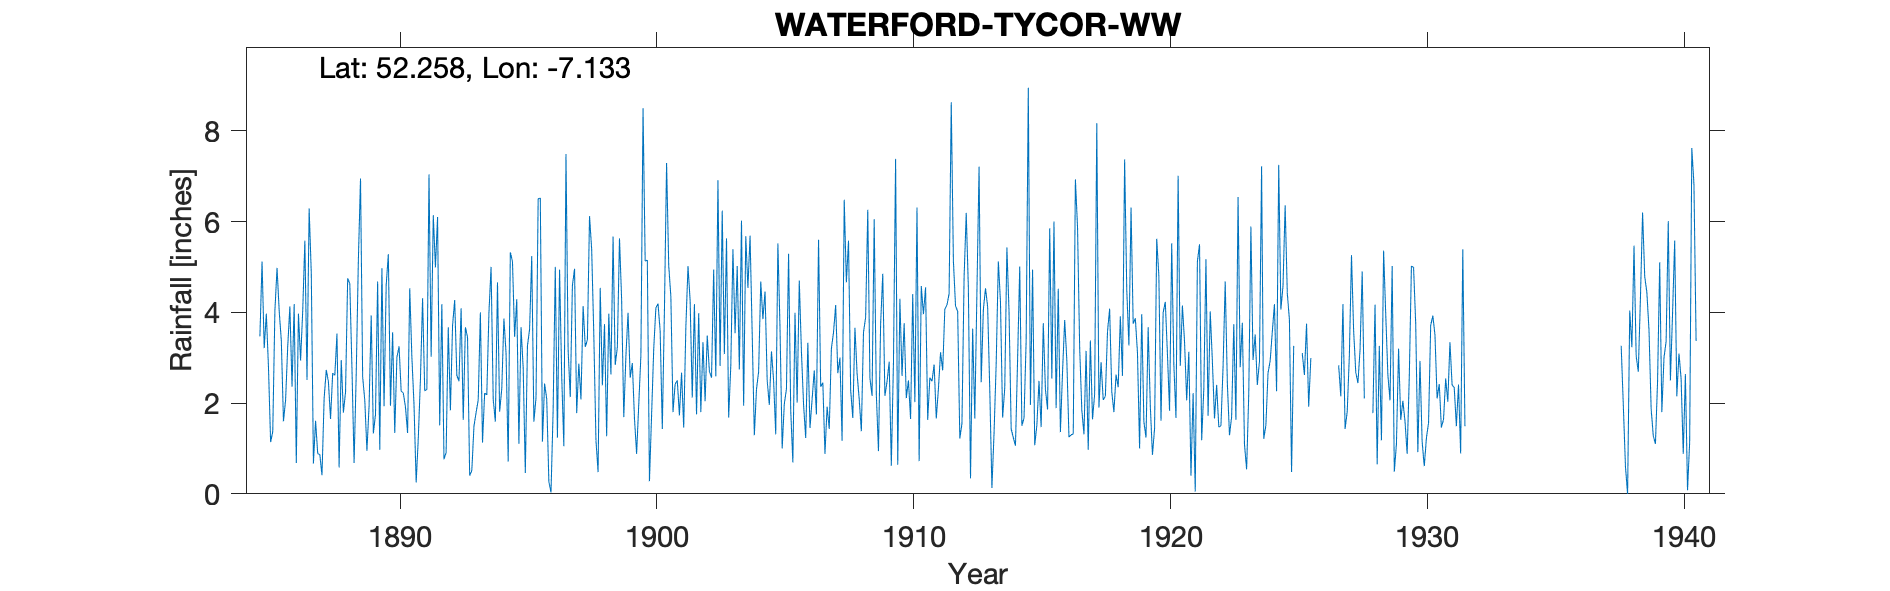

Source data for this figure (header and first rows):
WATERFORD, TICOR, , , , , , , , , , , , , , , , , , , , , , , 
Grid ref, IS5924912125, Long, -7.133, Lat, 52.26, Elevation, 171, ft, , , , , , , , , , , , , , , 
Station no, 6037/6, , , , , , , , , , , , , , , , , , , , , , 
, 1880, 1881, 1882, 1883, 1884, 1885, 1886, 1887, 1888, 1889, 1890, 1891, 1892, 1893, 1894, 1895, 1896, 1897, 1898, 1899, 1900, 1901, 1902
January, , , , , , 3.47, 2.07, 4.86, 3.53, 2.58, 5.28, 1.96, 1.51, 3.67, 5, 4.29, 1.15, 3.17, 3.5, 5.63, 5.13, 4.35, 1.75
February, , , , , , 5.12, 3.26, 0.67, 0.58, 2.06, 1.94, 0.25, 4.18, 3.45, 2.08, 1.1, 2.43, 2.13, 1.18, 4.28, 5.15, 1.8, 3.98
March, , , , , , 3.21, 4.13, 1.61, 2.95, 0.95, 3.56, 1.23, 0.76, 0.4, 1.59, 3.67, 2.09, 4.59, 0.48, 1.69, 0.28, 2.42, 1.8
April, , , , , , 3.97, 2.36, 0.89, 1.79, 1.93, 1.34, 2.53, 0.91, 0.51, 4.66, 2.78, 0.27, 4.96, 4.54, 3.04, 1.74, 2.5, 3.34
May, , , , , , 2.79, 4.18, 0.86, 2.24, 3.93, 3.01, 4.31, 3.67, 1.49, 1.81, 0.46, 0.03, 1.78, 2.39, 3.99, 3.2, 1.73, 2.04
June, , , , , , 1.14, 0.68, 0.41, 4.75, 1.33, 3.25, 2.27, 1.84, 1.79, 2.32, 3.26, 1.85, 2.87, 3.74, 2.56, 4.1, 2.67, 3.49
July, , , , , , 1.37, 3.97, 2.1, 4.63, 1.75, 2.26, 2.3, 3.7, 2.07, 3.86, 3.63, 5, 2.08, 1.27, 2.88, 4.19, 1.46, 2.7
August, , , , , , 4.04, 2.94, 2.73, 2.77, 4.68, 2.22, 7.04, 4.27, 4, 3.1, 5.24, 1.24, 4.14, 3.97, 1.66, 3.59, 3.66, 2.56
September, , , , , , 4.98, 4.03, 2.47, 0.68, 0.97, 1.91, 3.02, 2.61, 1.13, 0.71, 1.59, 4.94, 3.24, 2.63, 0.88, 1.43, 5.02, 4.94
October, , , , , , 4.03, 5.58, 1.65, 2.65, 4.97, 1.34, 6.14, 2.48, 2.22, 5.32, 2.12, 2.6, 3.39, 5.67, 1.97, 4.06, 4.26, 2.59
November, , , , , , 3.38, 2.51, 2.66, 5.16, 1.93, 4.53, 4.99, 4.09, 2.18, 5.12, 6.5, 1.05, 6.12, 2.84, 3.05, 7.29, 2.12, 6.91
December, , , , , , 1.6, 6.29, 2.61, 6.95, 4.6, 3.01, 6.1, 1.63, 3.99, 3.46, 6.52, 7.49, 5.39, 3.23, 8.5, 5.03, 4.18, 2.82
Total, , , , , , 39.1, 42, 23.52, 38.68, 31.68, 33.65, 42.14, 31.65, 26.9, 39.03, 41.16, 30.14, 43.86, 35.44, 40.13, 45.19, 36.17, 38.92
1919 Aug mistrans; Feb, , , , , , , , , , , , , , , , , , , , , , , 
1925 May 5.2; Jun 0.5; July 2.58 estimat…, , , , , , , , , , , , , , , , , , , , , , , 
